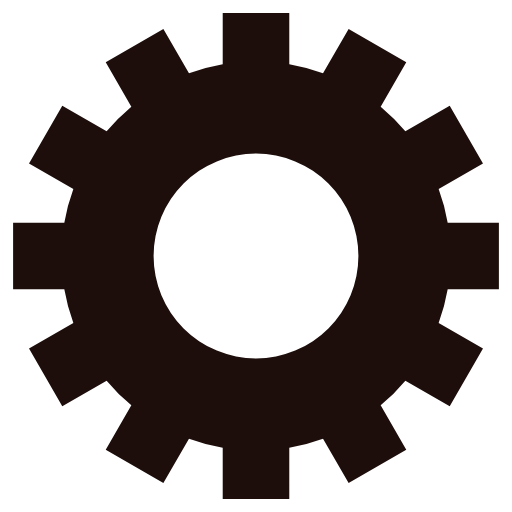
t = 0.00 s
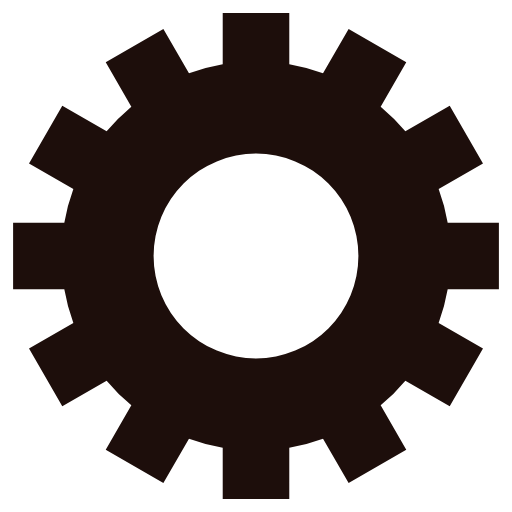
t = 1.70 s
t = 3.40 s: frame unchanged from t = 1.70 s, image omitted
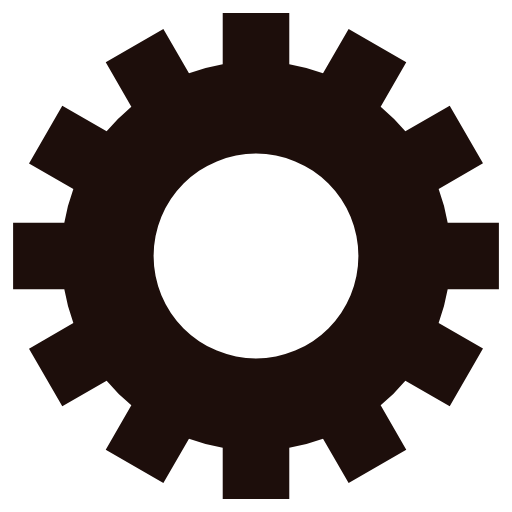
t = 5.10 s

The animated SVG that drew these frames (rendered in a browser with its animation timeline set to each time). Animation: 1 SMIL element (animateTransform=1); one cycle of 6.80 s, repeats indefinitely.

<svg class="lds-gear" width="200px"  height="200px"  xmlns="http://www.w3.org/2000/svg" xmlns:xlink="http://www.w3.org/1999/xlink" viewBox="0 0 100 100" preserveAspectRatio="xMidYMid" style="background: none;"><g transform="translate(50 50)">
<g transform="rotate(185.294)">
<animateTransform attributeName="transform" type="rotate" values="0;360" keyTimes="0;1" dur="6.8s" repeatCount="indefinite"></animateTransform><path d="M37.43995192304605 -6.5 L47.43995192304605 -6.5 L47.43995192304605 6.5 L37.43995192304605 6.5 A38 38 0 0 1 35.67394948182593 13.090810836924174 L35.67394948182593 13.090810836924174 L44.33420351967032 18.090810836924174 L37.83420351967032 29.34914108612188 L29.17394948182593 24.34914108612188 A38 38 0 0 1 24.34914108612188 29.17394948182593 L24.34914108612188 29.17394948182593 L29.34914108612188 37.83420351967032 L18.090810836924184 44.33420351967032 L13.090810836924183 35.67394948182593 A38 38 0 0 1 6.5 37.43995192304605 L6.5 37.43995192304605 L6.500000000000001 47.43995192304605 L-6.499999999999995 47.43995192304606 L-6.499999999999996 37.43995192304606 A38 38 0 0 1 -13.09081083692417 35.67394948182593 L-13.09081083692417 35.67394948182593 L-18.09081083692417 44.33420351967032 L-29.34914108612187 37.834203519670325 L-24.349141086121872 29.173949481825936 A38 38 0 0 1 -29.17394948182592 24.34914108612189 L-29.17394948182592 24.34914108612189 L-37.83420351967031 29.349141086121893 L-44.33420351967031 18.0908108369242 L-35.67394948182592 13.090810836924193 A38 38 0 0 1 -37.43995192304605 6.5000000000000036 L-37.43995192304605 6.5000000000000036 L-47.43995192304605 6.500000000000004 L-47.43995192304606 -6.499999999999993 L-37.43995192304606 -6.499999999999994 A38 38 0 0 1 -35.67394948182593 -13.090810836924167 L-35.67394948182593 -13.090810836924167 L-44.33420351967032 -18.090810836924163 L-37.834203519670325 -29.34914108612187 L-29.173949481825936 -24.34914108612187 A38 38 0 0 1 -24.349141086121893 -29.17394948182592 L-24.349141086121893 -29.17394948182592 L-29.349141086121897 -37.834203519670304 L-18.0908108369242 -44.334203519670304 L-13.090810836924195 -35.67394948182592 A38 38 0 0 1 -6.500000000000005 -37.43995192304605 L-6.500000000000005 -37.43995192304605 L-6.500000000000007 -47.43995192304605 L6.49999999999999 -47.43995192304606 L6.499999999999992 -37.43995192304606 A38 38 0 0 1 13.090810836924149 -35.67394948182594 L13.090810836924149 -35.67394948182594 L18.090810836924142 -44.33420351967033 L29.349141086121847 -37.83420351967034 L24.349141086121854 -29.17394948182595 A38 38 0 0 1 29.17394948182592 -24.349141086121893 L29.17394948182592 -24.349141086121893 L37.834203519670304 -29.349141086121897 L44.334203519670304 -18.0908108369242 L35.67394948182592 -13.090810836924197 A38 38 0 0 1 37.43995192304605 -6.500000000000007 M0 -20A20 20 0 1 0 0 20 A20 20 0 1 0 0 -20" fill="#1d0e0b"></path></g></g></svg>
